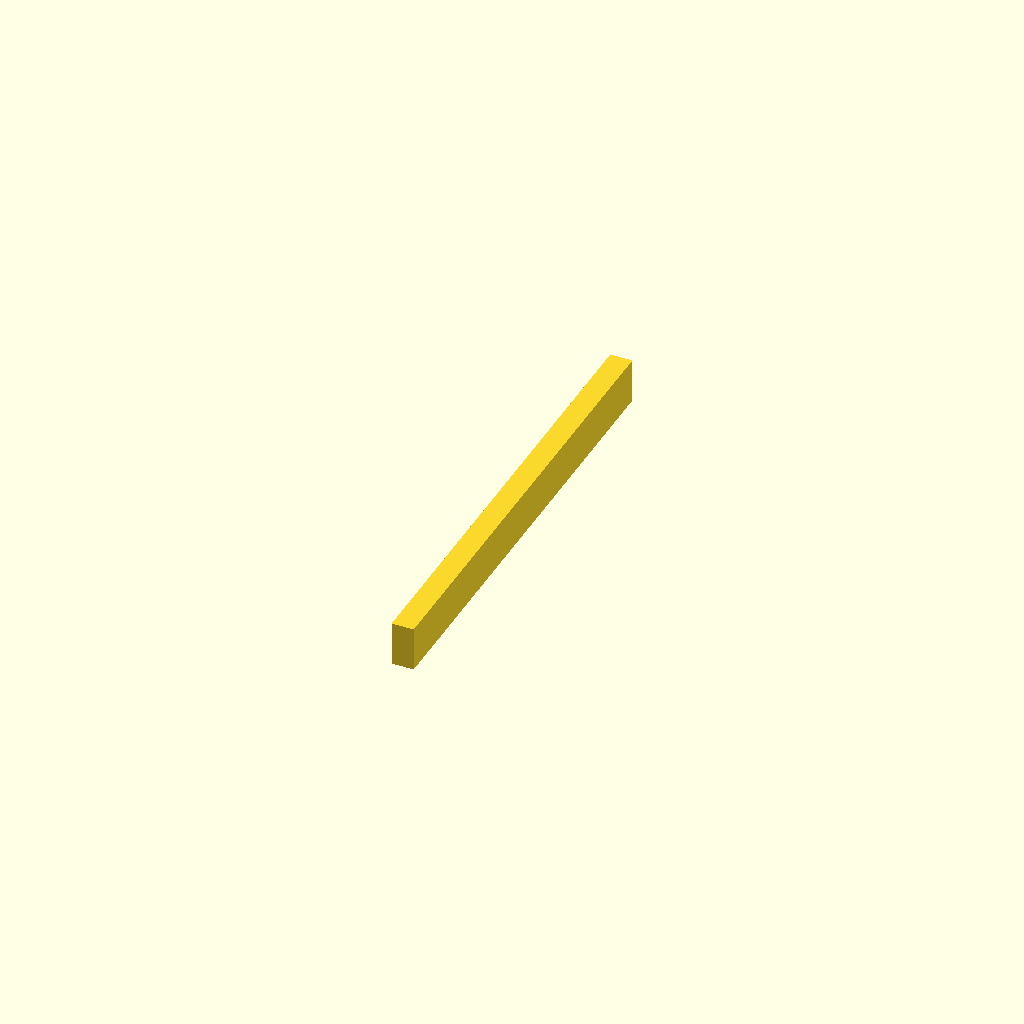
Cell 1 — every parameter at its default value.
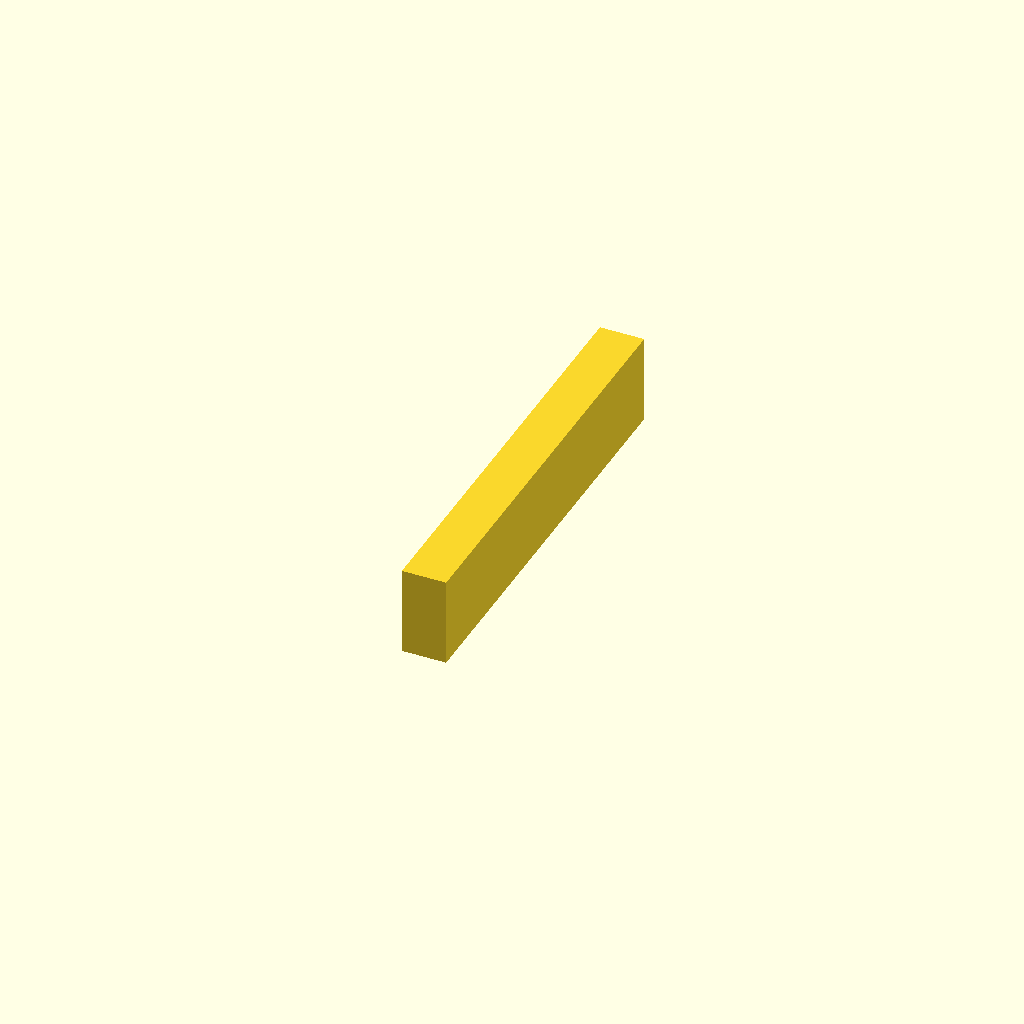
Cell 2 — depth set to 10, the other parameters unchanged.
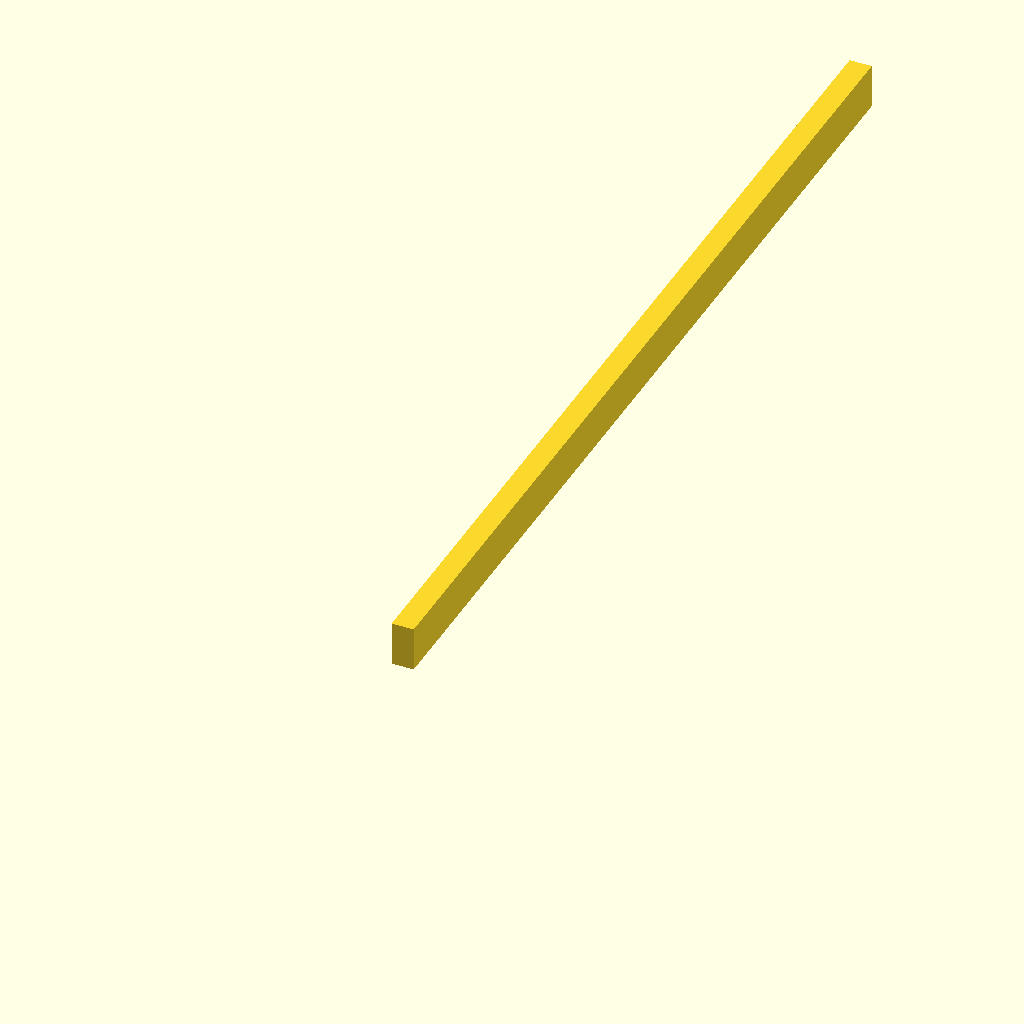
Cell 3: the same model with filter_y = 232.
All cells are drawn from one camera (rotation 55°, 0°, 25°, orthographic, colour scheme Cornfield), so only the parameter changes between them.
Source of the model, louver-sync.scad:
use <louver.scad>

depth = 5;
filter_x = 110;
filter_y = 116;
top_z = 60;
num_louvers = 6;
louver_separation = filter_y / (num_louvers + 1);

difference() {
  translate([0, depth, 0]) {
    cube([depth, filter_y - depth * 2, depth * 2]);
  }

  for (i=[0:1:num_louvers-1]) {
    translate([-depth, 2 * depth + i * louver_separation, depth]) {
      louver(filter_x=(filter_x) * 2 - depth, x_offset=depth, cylinder_radius=3, distance_between_cylinders=15);
    }
  }

}
Parameter table extracted from the source (name, type, default, range or options):
depth: number, default 5
filter_x: number, default 110
filter_y: number, default 116
top_z: number, default 60
num_louvers: number, default 6
